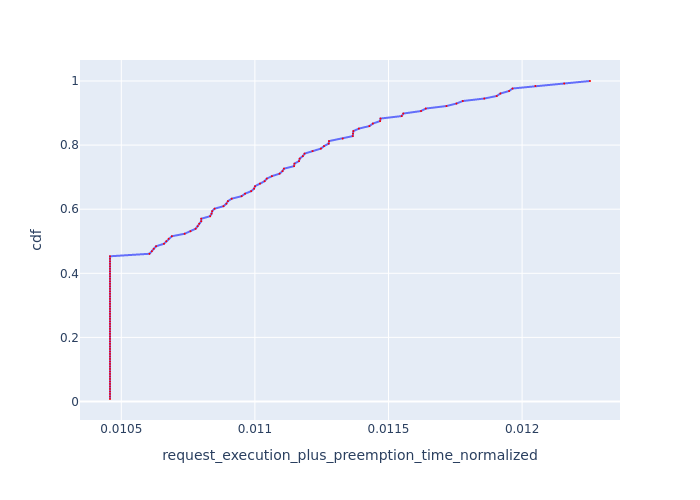

Data behind this chart, as committed beside it:
, Request Id, request_execution_plus_preemption_time_n…, cdf
0, 0, 0.01046, 0.007812
2, 2, 0.01046, 0.01562
12, 13, 0.01046, 0.02344
17, 17, 0.01046, 0.03125
18, 18, 0.01046, 0.03906
21, 21, 0.01046, 0.04688
24, 24, 0.01046, 0.05469
25, 25, 0.01046, 0.0625
26, 26, 0.01046, 0.07031
29, 29, 0.01046, 0.07812
30, 30, 0.01046, 0.08594
31, 31, 0.01046, 0.09375
32, 32, 0.01046, 0.1016
33, 33, 0.01046, 0.1094
34, 34, 0.01046, 0.1172
35, 35, 0.01046, 0.125
36, 36, 0.01046, 0.1328
37, 37, 0.01046, 0.1406
38, 38, 0.01046, 0.1484
40, 41, 0.01046, 0.1562
50, 50, 0.01046, 0.1641
53, 53, 0.01046, 0.1719
57, 57, 0.01046, 0.1797
58, 58, 0.01046, 0.1875
63, 63, 0.01046, 0.1953
65, 65, 0.01046, 0.2031
66, 67, 0.01046, 0.2109
68, 68, 0.01046, 0.2188
69, 69, 0.01046, 0.2266
70, 70, 0.01046, 0.2344
71, 71, 0.01046, 0.2422
77, 77, 0.01046, 0.25
83, 83, 0.01046, 0.2578
84, 84, 0.01046, 0.2656
85, 85, 0.01046, 0.2734
86, 86, 0.01046, 0.2812
87, 89, 0.01046, 0.2891
92, 92, 0.01046, 0.2969
93, 93, 0.01046, 0.3047
94, 94, 0.01046, 0.3125
95, 95, 0.01046, 0.3203
96, 96, 0.01046, 0.3281
97, 97, 0.01046, 0.3359
99, 99, 0.01046, 0.3438
102, 102, 0.01046, 0.3516
109, 109, 0.01046, 0.3594
110, 110, 0.01046, 0.3672
111, 111, 0.01046, 0.375
112, 112, 0.01046, 0.3828
113, 113, 0.01046, 0.3906
114, 114, 0.01046, 0.3984
115, 115, 0.01046, 0.4062
117, 117, 0.01046, 0.4141
122, 122, 0.01046, 0.4219
123, 123, 0.01046, 0.4297
125, 125, 0.01046, 0.4375
126, 126, 0.01046, 0.4453
127, 127, 0.01046, 0.4531
81, 81, 0.01061, 0.4609
16, 16, 0.01061, 0.4688
... 68 more rows
